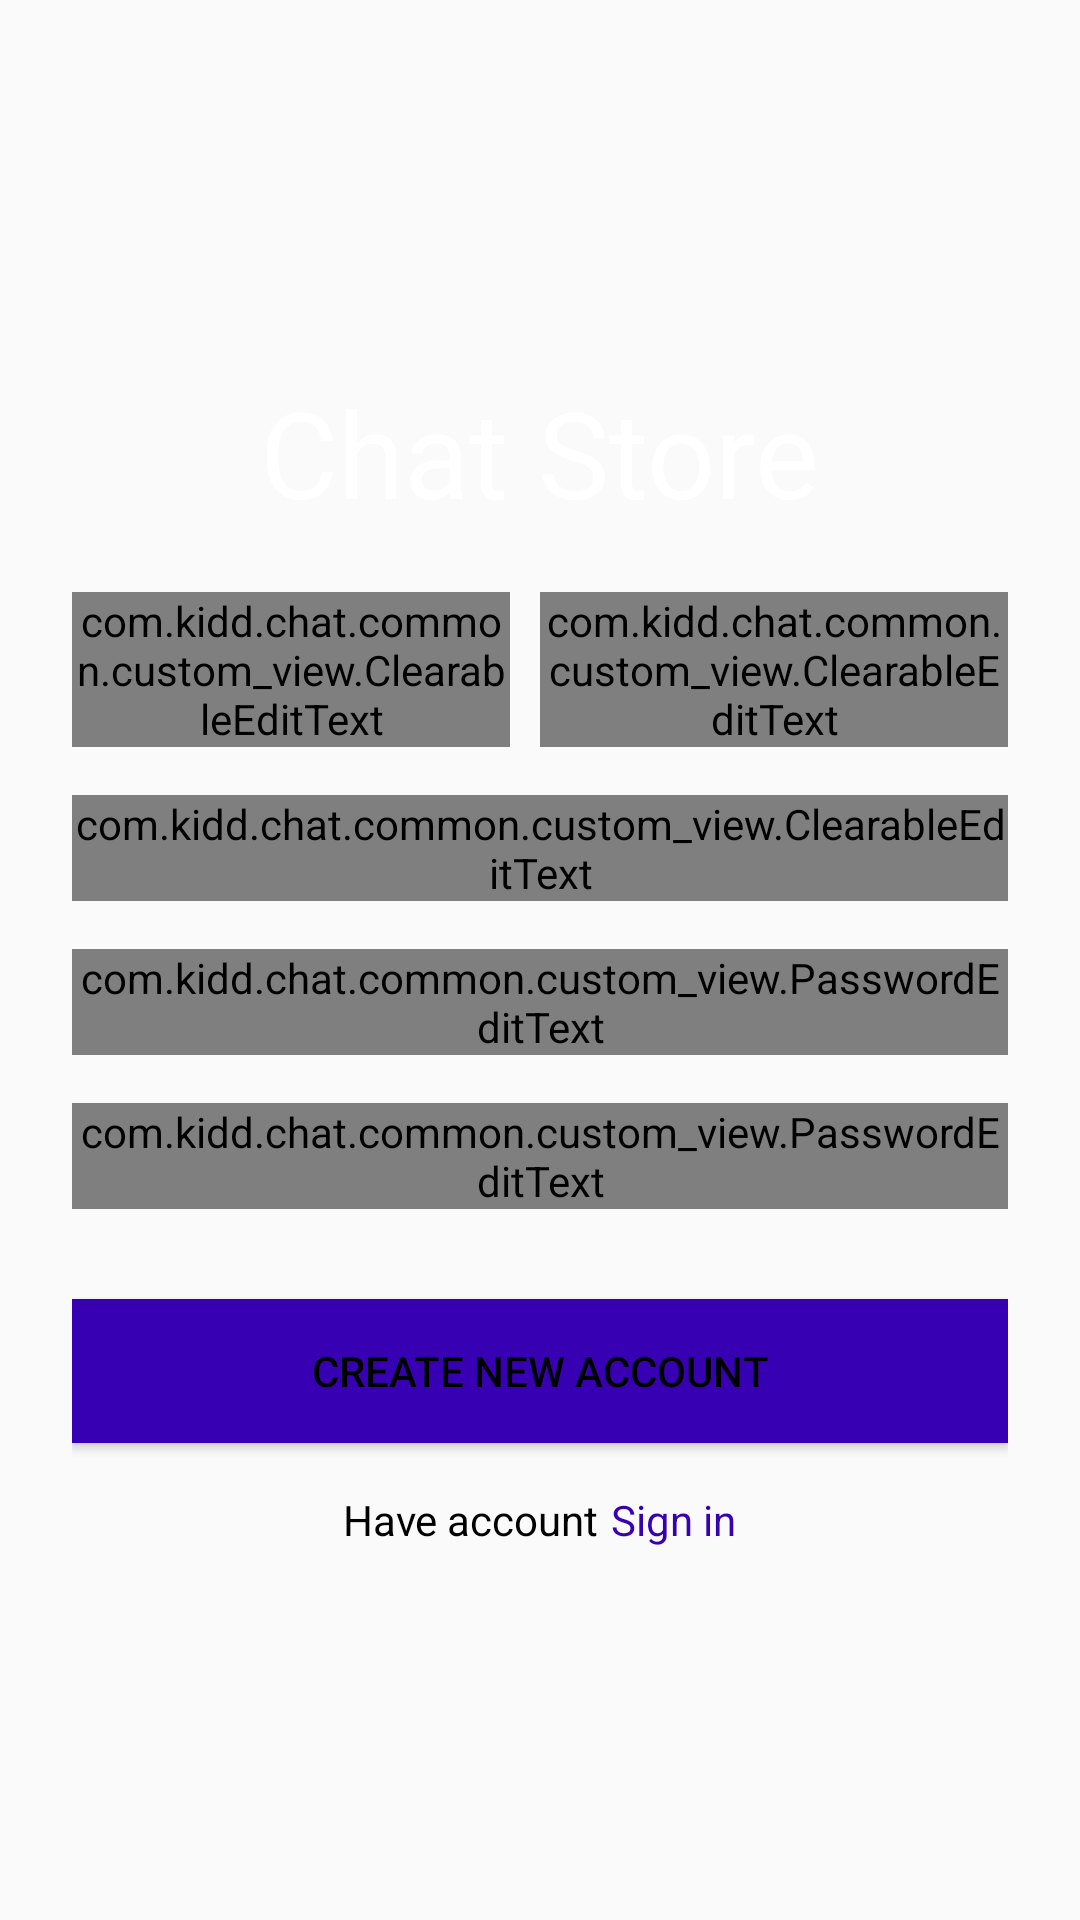

The Android layout XML behind this screen, and the referenced resources:
<!-- AndroidManifest.xml: application theme AppTheme -->
<!-- res/layout/activity_register.xml -->
<?xml version="1.0" encoding="utf-8"?>
<ScrollView xmlns:android="http://schemas.android.com/apk/res/android"
    xmlns:app="http://schemas.android.com/apk/res-auto"
    android:layout_width="match_parent"
    android:layout_height="match_parent"
    android:background="@drawable/auth_background">

    <LinearLayout
        android:layout_width="match_parent"
        android:layout_height="wrap_content"
        android:gravity="center"
        android:orientation="vertical"
        android:focusable="true"
        android:focusableInTouchMode="true"
        android:padding="@dimen/activity_padding">

        <ImageView
            android:layout_width="100dp"
            android:layout_height="100dp"
            android:contentDescription="@string/image_description"
            android:scaleType="centerInside"
            android:src="@drawable/logoapp" />

        <TextView
            android:layout_width="wrap_content"
            android:layout_height="wrap_content"
            android:layout_marginBottom="20dp"
            android:text="@string/model_chat"
            android:textColor="@android:color/white"
            android:textSize="@dimen/font_size_40sp" />

        <LinearLayout
            android:layout_width="match_parent"
            android:layout_height="wrap_content"
            android:layout_marginBottom="@dimen/edit_text_margin_bottom"
            android:orientation="horizontal">

            <com.kidd.chat.common.custom_view.ClearableEditText
                android:id="@+id/edt_first_name"
                android:layout_width="match_parent"
                android:layout_height="wrap_content"
                android:hint="@string/first_name"
                android:textColor="@android:color/white"
                android:textSize="@dimen/font_size_20sp"
                app:clearButtonDrawable="@drawable/ic_close"
                app:edtIcon="@drawable/ic_user"
                app:edtPadding="@dimen/edit_text_padding"
                android:layout_weight="1"
                android:layout_marginRight="@dimen/edit_text_padding"
                android:layout_marginEnd="@dimen/edit_text_padding" />

            <com.kidd.chat.common.custom_view.ClearableEditText
                android:id="@+id/edt_last_name"
                android:layout_width="match_parent"
                android:layout_height="wrap_content"
                android:hint="@string/last_name"
                android:textColor="@android:color/white"
                android:textSize="@dimen/font_size_20sp"
                app:clearButtonDrawable="@drawable/ic_close"
                app:edtPadding="@dimen/edit_text_padding"
                android:layout_weight="1"/>
        </LinearLayout>



        <com.kidd.chat.common.custom_view.ClearableEditText
            android:id="@+id/edt_email"
            android:layout_width="match_parent"
            android:layout_height="wrap_content"
            android:layout_marginBottom="@dimen/edit_text_margin_bottom"
            android:hint="@string/email"
            android:textColor="@android:color/white"
            android:textSize="@dimen/font_size_20sp"
            app:clearButtonDrawable="@drawable/ic_close"
            app:edtIcon="@drawable/ic_mail"
            app:edtPadding="@dimen/edit_text_padding" />

        <com.kidd.chat.common.custom_view.PasswordEditText
            android:id="@+id/edt_password"
            android:layout_width="match_parent"
            android:layout_height="wrap_content"
            android:layout_marginBottom="@dimen/edit_text_margin_bottom"
            android:hint="@string/password"
            android:textColor="@android:color/white"
            android:textSize="@dimen/font_size_20sp"
            app:edtIcon="@drawable/ic_key"
            app:edtPadding="@dimen/edit_text_padding"
            app:toggleButtonDrawable="@drawable/password_edit_text_view_button_drawable" />

        <com.kidd.chat.common.custom_view.PasswordEditText
            android:id="@+id/edt_confirm_password"
            android:layout_width="match_parent"
            android:layout_height="wrap_content"
            android:layout_marginBottom="30dp"
            android:hint="@string/confirm_password"
            android:textColor="@android:color/white"
            android:textSize="@dimen/font_size_20sp"
            app:edtIcon="@drawable/ic_key"
            app:edtPadding="@dimen/edit_text_padding"
            app:toggleButtonDrawable="@drawable/password_edit_text_view_button_drawable" />

        <Button
            android:id="@+id/btn_register"
            android:layout_width="match_parent"
            android:layout_height="wrap_content"
            android:layout_marginBottom="@dimen/edit_text_margin_bottom"
            android:background="@color/colorPrimaryDark"
            android:text="@string/create_new_account" />

        <LinearLayout
            android:layout_width="wrap_content"
            android:layout_height="wrap_content"
            android:orientation="horizontal">

            <TextView
                android:layout_width="wrap_content"
                android:layout_height="wrap_content"
                android:layout_marginEnd="4dp"
                android:layout_marginRight="4dp"
                android:text="@string/have_account"
                android:textColor="@android:color/black" />

            <TextView
                android:id="@+id/txt_sign_in"
                android:layout_width="wrap_content"
                android:layout_height="wrap_content"
                android:text="@string/sign_in"
                android:textColor="@color/colorPrimaryDark" />
        </LinearLayout>

    </LinearLayout>
</ScrollView>
<!-- resources referenced by this layout -->
<resources>
  <dimen name="activity_padding">24dp</dimen>
  <dimen name="edit_text_margin_bottom">16dp</dimen>
  <dimen name="edit_text_padding">10dp</dimen>
  <dimen name="font_size_20sp">20sp</dimen>
  <dimen name="font_size_40sp">40sp</dimen>
  <string name="confirm_password">Confirm password</string>
  <string name="create_new_account">Create new account</string>
  <string name="email">Email</string>
  <string name="first_name">First name</string>
  <string name="have_account">Have account</string>
  <string name="image_description">image</string>
  <string name="last_name">Last name</string>
  <string name="model_chat">Chat Store</string>
  <string name="password">Password</string>
  <string name="sign_in">Sign in</string>
  <style name="AppTheme" parent="Theme.AppCompat.Light.NoActionBar">
          
          <item name="colorPrimary">@color/colorPrimary</item>
          <item name="colorPrimaryDark">@color/colorPrimaryDark</item>
          <item name="colorAccent">@color/colorAccent</item>
          <item name="android:textColorSecondary">@android:color/white</item>
          <item name="android:textColorPrimary">@android:color/black</item>
      </style>
  <!-- not gathered from this repository: default colours our renderer supplied (Android Studio template values) -->
  <color name="colorPrimary">#FF6200EE</color>
  <color name="colorPrimaryDark">#FF3700B3</color>
  <color name="colorAccent">#FF03DAC5</color>
</resources>
